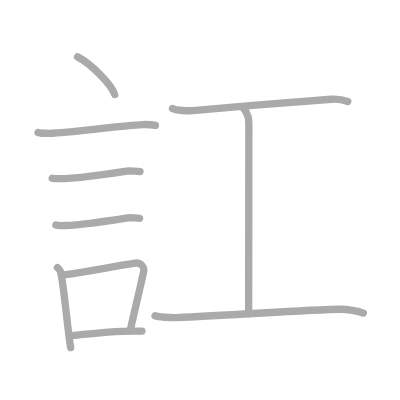
t = 0.00 s
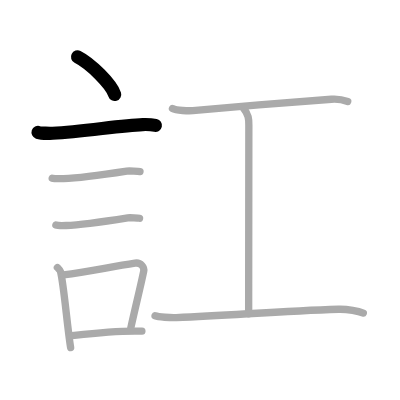
t = 2.00 s
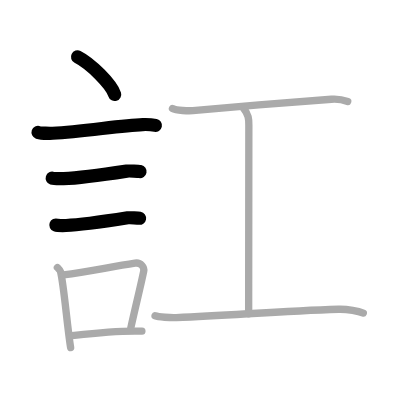
t = 4.00 s
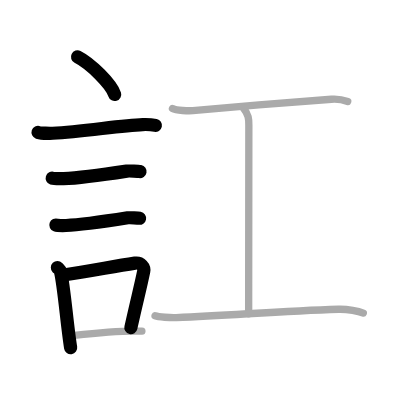
t = 6.00 s
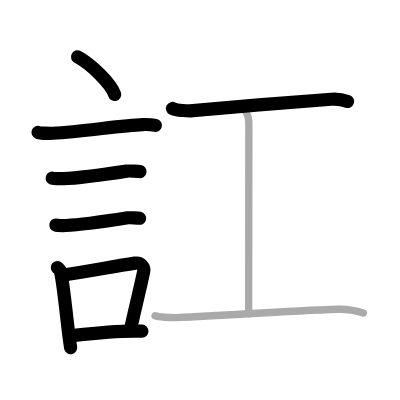
t = 8.00 s
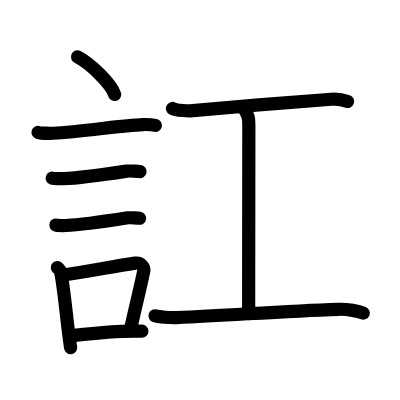
t = 10.00 s

The animated SVG that drew these frames (rendered in a browser with its animation timeline set to each time). Animation: 10 SMIL elements (animate=10); one cycle of 10.00 s.

<?xml version="1.0" standalone="no"?>
<!DOCTYPE svg PUBLIC "-//W3C//DTD SVG 1.1//EN"   "http://www.w3.org/Graphics/SVG/1.1/DTD/svg11.dtd">
<svg width="400px" height="400px"  version="1.1" xmlns="http://www.w3.org/2000/svg">
  <defs>
    <marker id="Triangle" viewBox="0 0 10 10" refX="0" refY="5" markerUnits="strokeWidth" markerWidth="3" style="stroke-opacity:0%;fill:#aaaaaa;" markerHeight="2" orient="auto">
      <path d="M 0 0 L 10 5 L 0 10 z" />
    </marker>
    
    <marker id="Arrow" viewBox="0 0 10 10" refX="5" refY="5" markerUnits="strokeWidth" markerWidth="1.8" style="stroke-opacity:0%;fill:#770000;" markerHeight="2" orient="auto">
      <path d="M 0 4 L 6 4 L 4 1 L 10 5 L 4 9 L 6 6 L 0 6 z" />
        <circle cx="5" cy="5" r="5" />
      </marker>
    
    <marker id="TriangleRed" viewBox="0 0 10 10" refX="0" refY="5" markerUnits="strokeWidth" markerWidth="3" style="stroke-opacity:0%;fill:#CC0000;" markerHeight="2" orient="auto">
      <path d="M 0 0 L 10 5 L 0 10 z" />
    </marker>
    
    <marker id="ArrowRed" viewBox="0 0 10 10" refX="5" refY="5" markerUnits="strokeWidth" markerWidth="1.8" style="stroke-opacity:0%;fill:#CC0000;" markerHeight="2" orient="auto">
      <path d="M 0 4 L 6 4 L 4 1 L 10 5 L 4 9 L 6 6 L 0 6 z" />
        <circle cx="5" cy="5" r="5" />
      </marker>
    
  </defs>
  
  <path style="fill:#ffffff; fill-opacity:100%; fill-rule:evenodd; stroke-width:0;" d="M 0 0 L 400px 0 L 400px 400px L 0 400px L 0 0" />

  <g transform="scale(3.6697247706422 3.6697247706422)">
<path style="fill:none; fill-opacity:0%; fill-rule:evenodd; stroke:#aaaaaa; stroke-opacity:100%; stroke-width: 1.5pt; stroke-linejoin:round; stroke-linecap:round;" d="M21.13 15.5c3.57 1.81 9.23 7.44 10.12 10.25"></path>
<path style="fill:none; fill-opacity:0%; fill-rule:evenodd; stroke:#aaaaaa; stroke-opacity:100%; stroke-width: 1.5pt; stroke-linejoin:round; stroke-linecap:round;" d="M10.37 36.08c0.69 0.23 3.29 0.27 3.98 0.23c8.46-0.42 18.41-2.17 24.56-2.37c1.14-0.04 2.86 0.11 3.43 0.23"></path>
<path style="fill:none; fill-opacity:0%; fill-rule:evenodd; stroke:#aaaaaa; stroke-opacity:100%; stroke-width: 1.5pt; stroke-linejoin:round; stroke-linecap:round;" d="M14.23 48.56c0.38 0.12 2.71 0.13 3.1 0.12c3.97-0.14 13.17-1.43 17.21-2.05c0.63-0.1 3.29 0.06 3.61 0.12"></path>
<path style="fill:none; fill-opacity:0%; fill-rule:evenodd; stroke:#aaaaaa; stroke-opacity:100%; stroke-width: 1.5pt; stroke-linejoin:round; stroke-linecap:round;" d="M15.23 61.33c0.34 0.12 2.42 0.13 2.77 0.12c3.55-0.13 12.75-1.45 16.81-2.09c0.56-0.09 2.94 0.06 3.22 0.11"></path>
<path style="fill:none; fill-opacity:0%; fill-rule:evenodd; stroke:#aaaaaa; stroke-opacity:100%; stroke-width: 1.5pt; stroke-linejoin:round; stroke-linecap:round;" d="M15.64 72.9c0.35 0.36 0.75 0.65 0.86 1.13c0.99 4.21 1.75 14.54 2.75 20.71"></path>
<path style="fill:none; fill-opacity:0%; fill-rule:evenodd; stroke:#aaaaaa; stroke-opacity:100%; stroke-width: 1.5pt; stroke-linejoin:round; stroke-linecap:round;" d="M17.31 74.92c7-0.97 13.02-2.24 19.48-3.22c1.62-0.24 2.6 1.13 2.37 2.24c-0.96 4.62-1.81 7.76-3.52 15.44"></path>
<path style="fill:none; fill-opacity:0%; fill-rule:evenodd; stroke:#aaaaaa; stroke-opacity:100%; stroke-width: 1.5pt; stroke-linejoin:round; stroke-linecap:round;" d="M18.97 91.55C23.78 91 31.5 90 38.67 90.24"></path>
<path style="fill:none; fill-opacity:0%; fill-rule:evenodd; stroke:#aaaaaa; stroke-opacity:100%; stroke-width: 1.5pt; stroke-linejoin:round; stroke-linecap:round;" d="M47 29.56c1.05 0.58 4.48 0.69 5.55 0.59c9.7-0.91 29.43-2.5 37.75-3.1c1.62-0.12 3.1 0.12 4.45 0.6"></path>
<path style="fill:none; fill-opacity:0%; fill-rule:evenodd; stroke:#aaaaaa; stroke-opacity:100%; stroke-width: 1.5pt; stroke-linejoin:round; stroke-linecap:round;" d="M66.2 29.25c1.61 2.01 1.61 3.22 1.61 4.83c0 11.26-0.05 32.12-0.05 51.42"></path>
<path style="fill:none; fill-opacity:0%; fill-rule:evenodd; stroke:#aaaaaa; stroke-opacity:100%; stroke-width: 1.5pt; stroke-linejoin:round; stroke-linecap:round;" d="M42.25 86.05c0.92 0.32 4.19 0.58 5.75 0.51c17.25-0.8 29-1.8 44.25-2.28c2.5-0.08 5.5 0.53 6.75 1.03"></path>

<path style="fill:none; fill-opacity:0%; fill-rule:evenodd; stroke:#000000; stroke-opacity:100%; stroke-width: 2.7pt; stroke-linejoin:round; stroke-linecap:round;" d="M21.13 15.5c3.57 1.81 9.23 7.44 10.12 10.25" pathLength="100" stroke-dashoffset="100" stroke-dasharray="100 105"><animate id="dashAnim1" attributeName="stroke-dashoffset" from="100" to="0" dur="1s" calcMode="linear" fill="freeze"/></path>
<path style="fill:none; fill-opacity:0%; fill-rule:evenodd; stroke:#000000; stroke-opacity:100%; stroke-width: 2.7pt; stroke-linejoin:round; stroke-linecap:round;" d="M10.37 36.08c0.69 0.23 3.29 0.27 3.98 0.23c8.46-0.42 18.41-2.17 24.56-2.37c1.14-0.04 2.86 0.11 3.43 0.23" pathLength="100" stroke-dashoffset="100" stroke-dasharray="100 105"><animate id="dashAnim2" attributeName="stroke-dashoffset" from="100" to="0" dur="1s" calcMode="linear" begin="dashAnim1.end" fill="freeze"/></path>
<path style="fill:none; fill-opacity:0%; fill-rule:evenodd; stroke:#000000; stroke-opacity:100%; stroke-width: 2.7pt; stroke-linejoin:round; stroke-linecap:round;" d="M14.23 48.56c0.38 0.12 2.71 0.13 3.1 0.12c3.97-0.14 13.17-1.43 17.21-2.05c0.63-0.1 3.29 0.06 3.61 0.12" pathLength="100" stroke-dashoffset="100" stroke-dasharray="100 105"><animate id="dashAnim3" attributeName="stroke-dashoffset" from="100" to="0" dur="1s" calcMode="linear" begin="dashAnim2.end" fill="freeze"/></path>
<path style="fill:none; fill-opacity:0%; fill-rule:evenodd; stroke:#000000; stroke-opacity:100%; stroke-width: 2.7pt; stroke-linejoin:round; stroke-linecap:round;" d="M15.23 61.33c0.34 0.12 2.42 0.13 2.77 0.12c3.55-0.13 12.75-1.45 16.81-2.09c0.56-0.09 2.94 0.06 3.22 0.11" pathLength="100" stroke-dashoffset="100" stroke-dasharray="100 105"><animate id="dashAnim4" attributeName="stroke-dashoffset" from="100" to="0" dur="1s" calcMode="linear" begin="dashAnim3.end" fill="freeze"/></path>
<path style="fill:none; fill-opacity:0%; fill-rule:evenodd; stroke:#000000; stroke-opacity:100%; stroke-width: 2.7pt; stroke-linejoin:round; stroke-linecap:round;" d="M15.64 72.9c0.35 0.36 0.75 0.65 0.86 1.13c0.99 4.21 1.75 14.54 2.75 20.71" pathLength="100" stroke-dashoffset="100" stroke-dasharray="100 105"><animate id="dashAnim5" attributeName="stroke-dashoffset" from="100" to="0" dur="1s" calcMode="linear" begin="dashAnim4.end" fill="freeze"/></path>
<path style="fill:none; fill-opacity:0%; fill-rule:evenodd; stroke:#000000; stroke-opacity:100%; stroke-width: 2.7pt; stroke-linejoin:round; stroke-linecap:round;" d="M17.31 74.92c7-0.97 13.02-2.24 19.48-3.22c1.62-0.24 2.6 1.13 2.37 2.24c-0.96 4.62-1.81 7.76-3.52 15.44" pathLength="100" stroke-dashoffset="100" stroke-dasharray="100 105"><animate id="dashAnim6" attributeName="stroke-dashoffset" from="100" to="0" dur="1s" calcMode="linear" begin="dashAnim5.end" fill="freeze"/></path>
<path style="fill:none; fill-opacity:0%; fill-rule:evenodd; stroke:#000000; stroke-opacity:100%; stroke-width: 2.7pt; stroke-linejoin:round; stroke-linecap:round;" d="M18.97 91.55C23.78 91 31.5 90 38.67 90.24" pathLength="100" stroke-dashoffset="100" stroke-dasharray="100 105"><animate id="dashAnim7" attributeName="stroke-dashoffset" from="100" to="0" dur="1s" calcMode="linear" begin="dashAnim6.end" fill="freeze"/></path>
<path style="fill:none; fill-opacity:0%; fill-rule:evenodd; stroke:#000000; stroke-opacity:100%; stroke-width: 2.7pt; stroke-linejoin:round; stroke-linecap:round;" d="M47 29.56c1.05 0.58 4.48 0.69 5.55 0.59c9.7-0.91 29.43-2.5 37.75-3.1c1.62-0.12 3.1 0.12 4.45 0.6" pathLength="100" stroke-dashoffset="100" stroke-dasharray="100 105"><animate id="dashAnim8" attributeName="stroke-dashoffset" from="100" to="0" dur="1s" calcMode="linear" begin="dashAnim7.end" fill="freeze"/></path>
<path style="fill:none; fill-opacity:0%; fill-rule:evenodd; stroke:#000000; stroke-opacity:100%; stroke-width: 2.7pt; stroke-linejoin:round; stroke-linecap:round;" d="M66.2 29.25c1.61 2.01 1.61 3.22 1.61 4.83c0 11.26-0.05 32.12-0.05 51.42" pathLength="100" stroke-dashoffset="100" stroke-dasharray="100 105"><animate id="dashAnim9" attributeName="stroke-dashoffset" from="100" to="0" dur="1s" calcMode="linear" begin="dashAnim8.end" fill="freeze"/></path>
<path style="fill:none; fill-opacity:0%; fill-rule:evenodd; stroke:#000000; stroke-opacity:100%; stroke-width: 2.7pt; stroke-linejoin:round; stroke-linecap:round;" d="M42.25 86.05c0.92 0.32 4.19 0.58 5.75 0.51c17.25-0.8 29-1.8 44.25-2.28c2.5-0.08 5.5 0.53 6.75 1.03" pathLength="100" stroke-dashoffset="100" stroke-dasharray="100 105"><animate id="dashAnim10" attributeName="stroke-dashoffset" from="100" to="0" dur="1s" calcMode="linear" begin="dashAnim9.end" fill="freeze"/></path>

</g>

</svg>  
          
